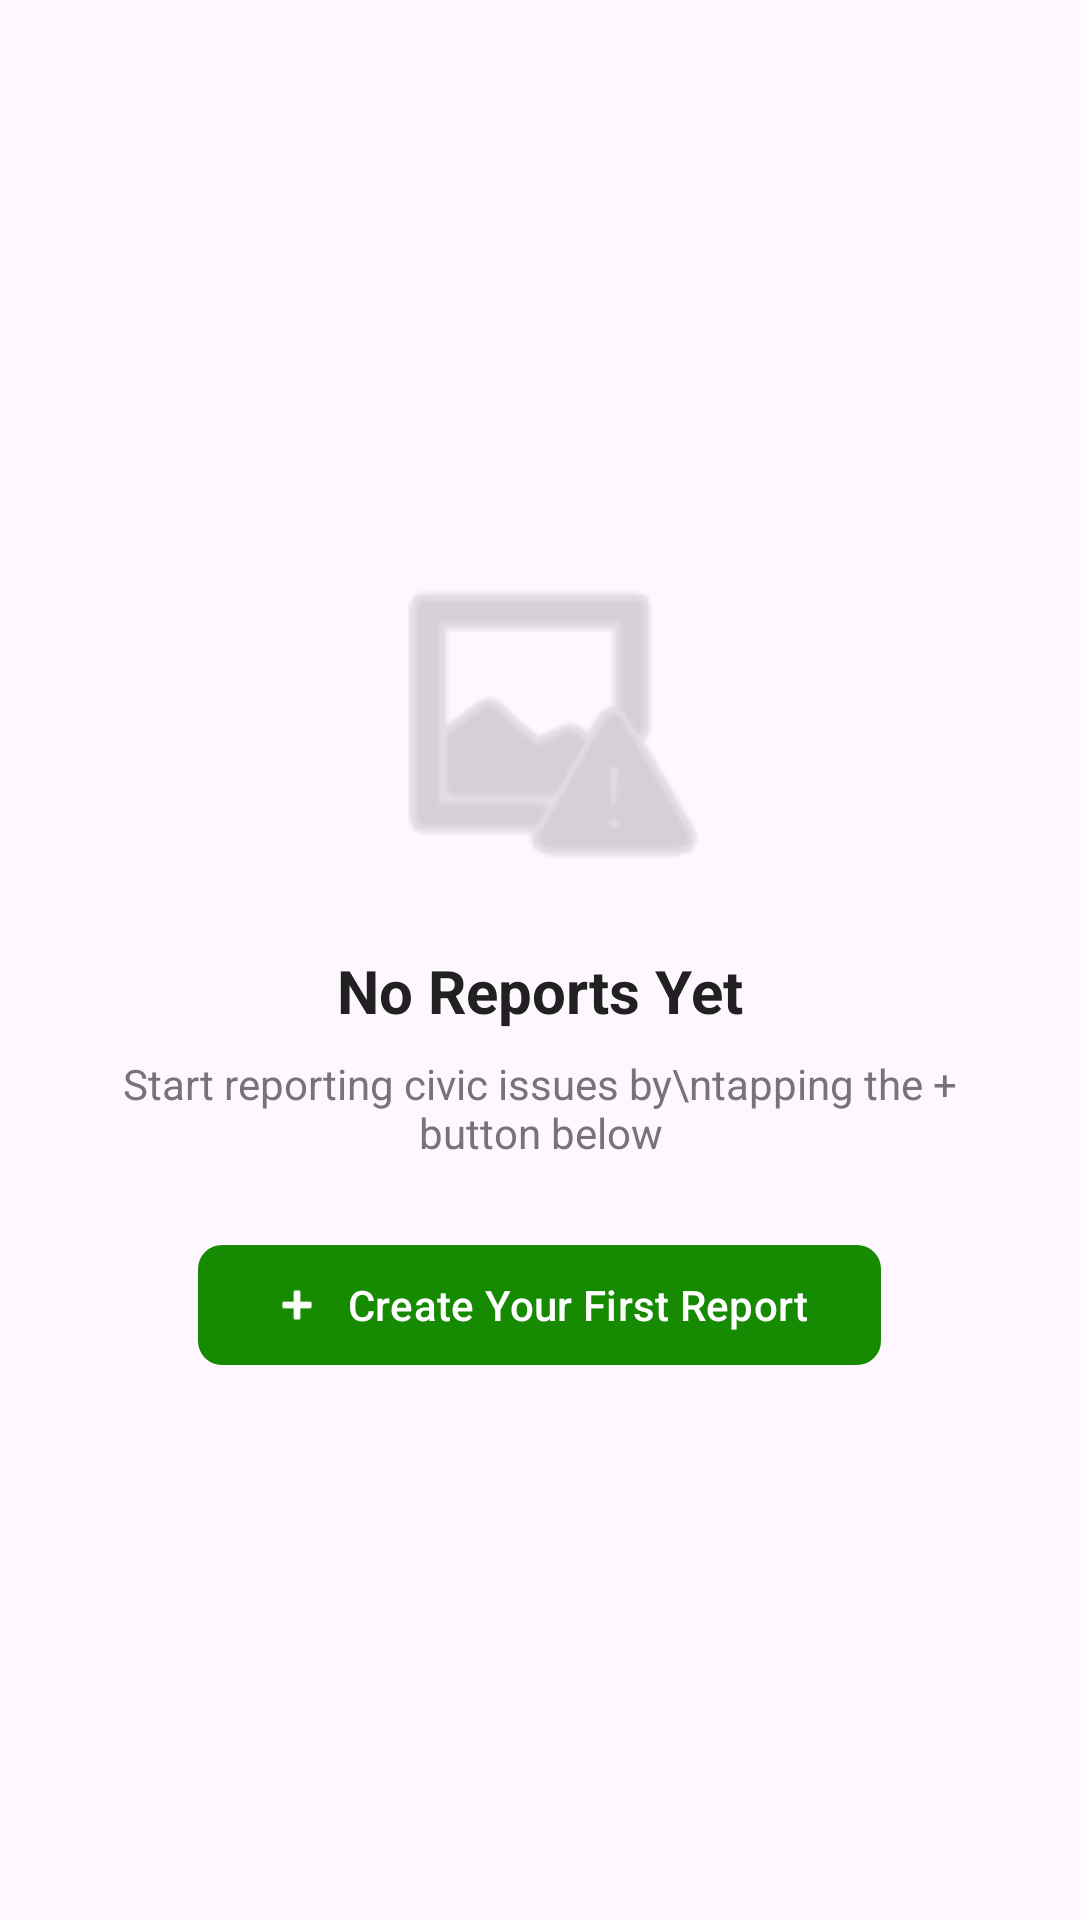

Layout XML and referenced resources for this Android screen:
<!-- AndroidManifest.xml: application theme Theme.CivicLens -->
<!-- res/layout/empty_state.xml -->
<?xml version="1.0" encoding="utf-8"?>
<LinearLayout xmlns:android="http://schemas.android.com/apk/res/android"
    xmlns:app="http://schemas.android.com/apk/res-auto"
    android:layout_width="match_parent"
    android:layout_height="match_parent"
    android:gravity="center"
    android:orientation="vertical"
    android:padding="32dp">

    
    <ImageView
        android:layout_width="120dp"
        android:layout_height="120dp"
        android:alpha="0.5"
        android:contentDescription="No reports icon"
        android:src="@android:drawable/ic_menu_report_image"
        android:tint="@color/text_secondary" />

    
    <TextView
        android:layout_width="wrap_content"
        android:layout_height="wrap_content"
        android:layout_marginTop="16dp"
        android:text="No Reports Yet"
        android:textColor="@color/text_primary"
        android:textSize="20sp"
        android:textStyle="bold" />

    
    <TextView
        android:layout_width="wrap_content"
        android:layout_height="wrap_content"
        android:layout_marginTop="8dp"
        android:gravity="center"
        android:text="Start reporting civic issues by\ntapping the + button below"
        android:textColor="@color/text_secondary"
        android:textSize="14sp" />

    
    <com.google.android.material.button.MaterialButton
        android:id="@+id/btnCreateFirstReport"
        android:layout_width="wrap_content"
        android:layout_height="wrap_content"
        android:layout_marginTop="24dp"
        android:text="Create Your First Report"
        app:cornerRadius="8dp"
        app:icon="@android:drawable/ic_input_add" />
</LinearLayout>
<!-- resources referenced by this layout -->
<resources>
  <color name="text_primary">#212121</color>
  <color name="text_secondary">#757575</color>
  <style name="Theme.CivicLens" parent="Base.Theme.CivicLens" />
  <style name="Base.Theme.CivicLens" parent="Theme.Material3.Light.NoActionBar">
          
          <item name="colorPrimary">@color/primary_color</item>
          <item name="colorPrimaryVariant">@color/primary_dark_color</item>
          <item name="colorOnPrimary">@color/white</item>
          
          <item name="colorSecondary">@color/secondary_color</item>
          <item name="colorSecondaryVariant">@color/secondary_dark_color</item>
          <item name="colorOnSecondary">@color/white</item>
          
          
          <item name="android:statusBarColor">@color/white</item>
          <item name="android:windowLightStatusBar">true</item>
      </style>
  <color name="primary_color">#168A00</color>
  <color name="primary_dark_color">#0F6300</color>
  <color name="white">#FFFFFFFF</color>
  <color name="secondary_color">#FF5722</color>
  <color name="secondary_dark_color">#E64A19</color>
</resources>
